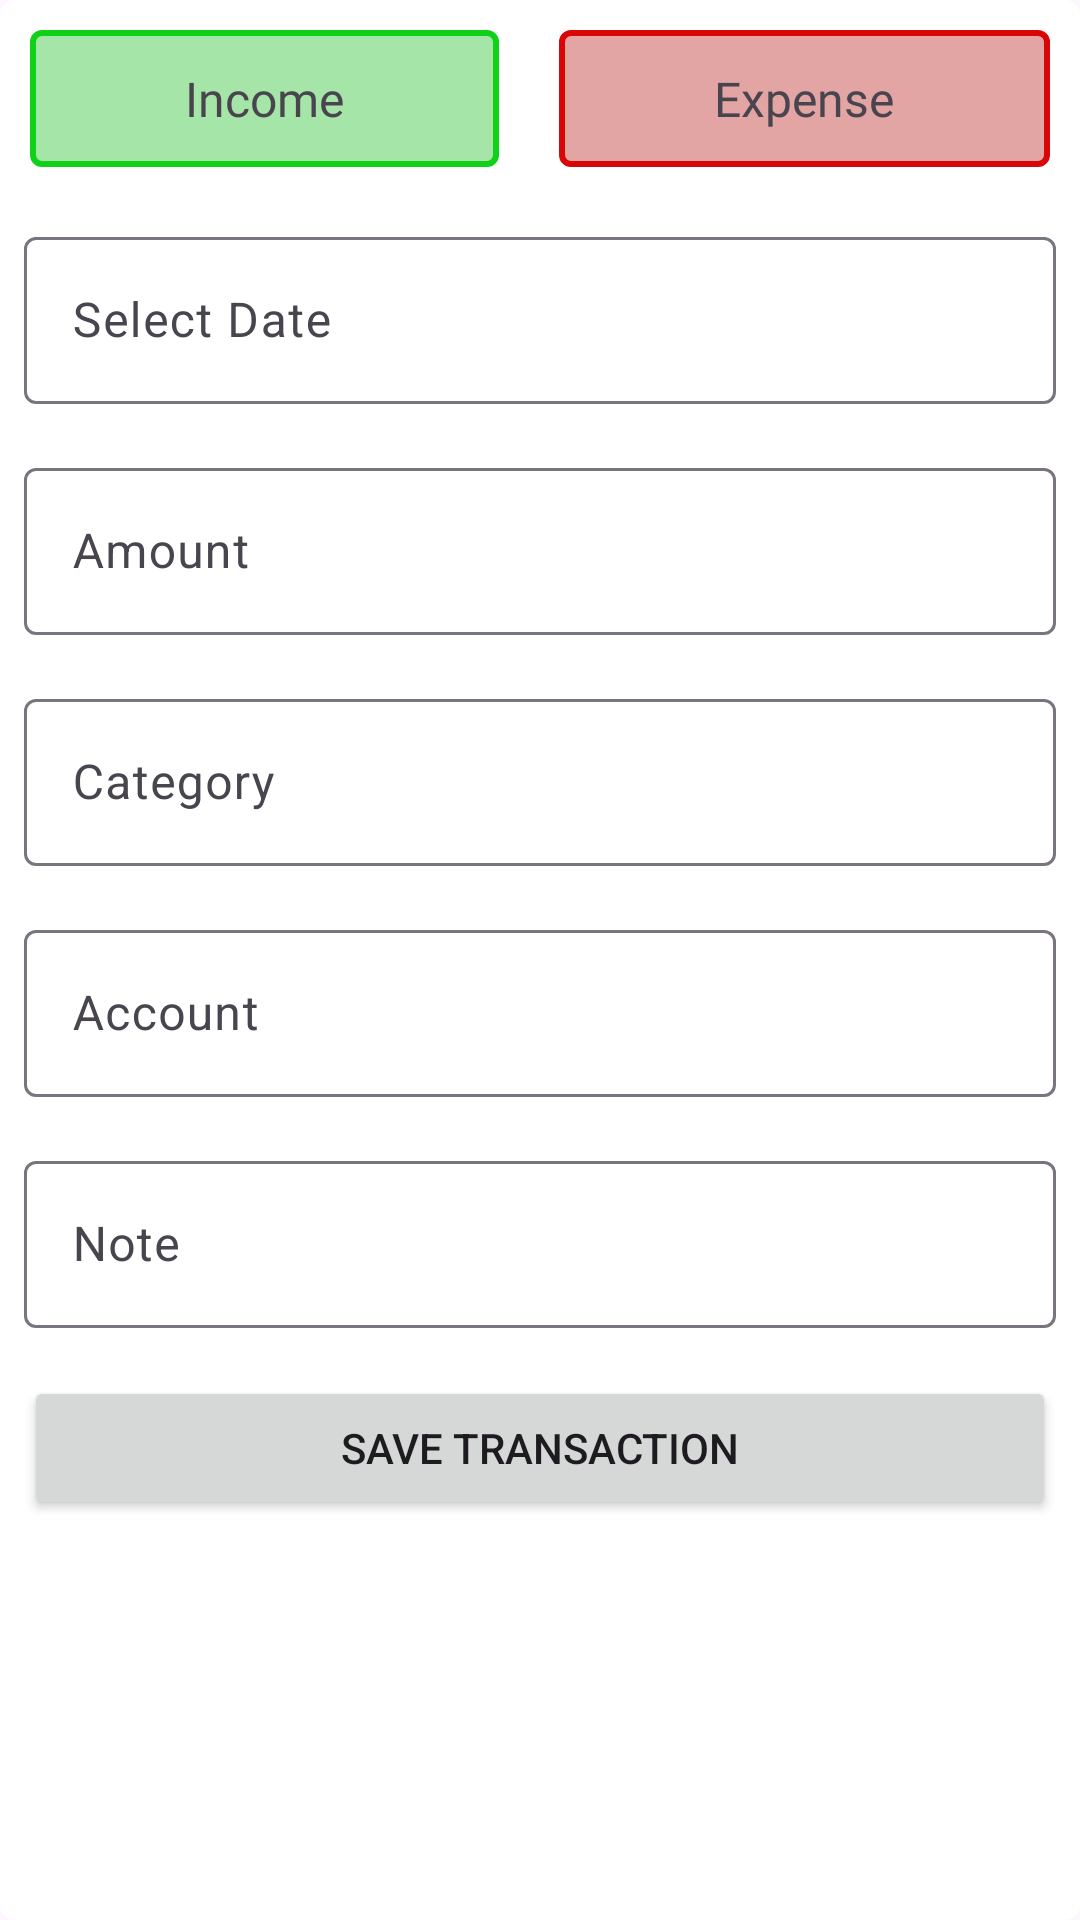

Reconstruct the res/layout file that produces this screen, plus the resources it refers to.
<!-- AndroidManifest.xml: application theme Theme.ExpenseTrackerApp -->
<!-- res/layout/fragment_add_transaction.xml -->
<?xml version="1.0" encoding="utf-8"?>
<FrameLayout xmlns:android="http://schemas.android.com/apk/res/android"
    xmlns:app="http://schemas.android.com/apk/res-auto"
    xmlns:tools="http://schemas.android.com/tools"
    android:id="@+id/FrameLayout"
    android:layout_width="match_parent"
    android:layout_height="match_parent"
    android:background="@drawable/dialog_bg"
    tools:context=".views.fragements.AddTransactionFragment">

    <ScrollView
        android:layout_width="match_parent"
        android:layout_height="match_parent">

        <LinearLayout
            android:layout_width="match_parent"
            android:layout_height="wrap_content"
            android:orientation="vertical">

            <LinearLayout
                android:layout_width="match_parent"
                android:layout_height="match_parent"
                android:orientation="horizontal">

                <TextView
                    android:id="@+id/incomeBtn"
                    android:layout_width="wrap_content"
                    android:layout_height="wrap_content"
                    android:layout_margin="10dp"
                    android:layout_weight="1"
                    android:background="@drawable/income_selector"
                    android:fontFamily="@font/roboto_bold"
                    android:gravity="center"
                    android:padding="12dp"
                    android:text="Income"
                    android:textSize="16sp" />

                <TextView
                    android:id="@+id/expenseBtn"
                    android:layout_width="wrap_content"
                    android:layout_height="wrap_content"
                    android:layout_margin="10dp"
                    android:layout_weight="1"
                    android:background="@drawable/expense_selector"
                    android:fontFamily="@font/roboto_bold"
                    android:gravity="center"
                    android:padding="12dp"
                    android:text="Expense"
                    android:textSize="16sp" />

            </LinearLayout>

            <com.google.android.material.textfield.TextInputLayout
                android:layout_width="match_parent"
                android:layout_height="match_parent"
                android:layout_margin="8dp">

                <com.google.android.material.textfield.TextInputEditText
                    android:id="@+id/date"
                    android:layout_width="match_parent"
                    android:layout_height="wrap_content"
                    android:focusable="false"
                    android:hint="Select Date" />
            </com.google.android.material.textfield.TextInputLayout>

            <com.google.android.material.textfield.TextInputLayout
                android:layout_width="match_parent"
                android:layout_height="match_parent"
                android:layout_margin="8dp">

                <com.google.android.material.textfield.TextInputEditText
                    android:id="@+id/amount"
                    android:layout_width="match_parent"
                    android:layout_height="wrap_content"
                    android:hint="Amount"
                    android:inputType="number" />
            </com.google.android.material.textfield.TextInputLayout>

            <com.google.android.material.textfield.TextInputLayout
                android:layout_width="match_parent"
                android:layout_height="match_parent"
                android:layout_margin="8dp"
                android:focusable="false">

                <com.google.android.material.textfield.TextInputEditText
                    android:id="@+id/category"
                    android:layout_width="match_parent"
                    android:layout_height="wrap_content"
                    android:focusable="false"
                    android:hint="Category" />
            </com.google.android.material.textfield.TextInputLayout>

            <com.google.android.material.textfield.TextInputLayout
                android:layout_width="match_parent"
                android:layout_height="match_parent"
                android:layout_margin="8dp"
                android:focusable="false">

                <com.google.android.material.textfield.TextInputEditText
                    android:id="@+id/account"
                    android:layout_width="match_parent"
                    android:layout_height="wrap_content"
                    android:focusable="false"
                    android:hint="Account" />
            </com.google.android.material.textfield.TextInputLayout>

            <com.google.android.material.textfield.TextInputLayout
                android:layout_width="match_parent"
                android:layout_height="match_parent"
                android:layout_margin="8dp">

                <com.google.android.material.textfield.TextInputEditText
                    android:id="@+id/note"
                    android:layout_width="match_parent"
                    android:layout_height="wrap_content"
                    android:hint="Note" />
            </com.google.android.material.textfield.TextInputLayout>

            <Button

                android:id="@+id/saveTransactionBtn"
                android:layout_width="match_parent"
                android:layout_height="wrap_content"
                android:layout_margin="8dp"
                android:gravity="center"
                android:text="Save Transaction"
                app:cornerRadius="4dp" />

        </LinearLayout>
    </ScrollView>
</FrameLayout>
<!-- resources referenced by this layout -->
<resources>
  <!-- drawable dialog_bg (drawable) -->
  <?xml version="1.0" encoding="utf-8"?>
  <shape xmlns:android="http://schemas.android.com/apk/res/android">
  
      <corners android:radius="5dp"/>
          <solid android:color="@color/white"/>
  </shape>
  <!-- drawable expense_selector (drawable) -->
  <?xml version="1.0" encoding="utf-8"?>
  <shape xmlns:android="http://schemas.android.com/apk/res/android">
      <solid android:color="#E3A4A4"/>
          <corners android:radius="3dp"/>
          <stroke android:color="#D80606" android:width="2dp"/>
  </shape>
  <!-- drawable income_selector (drawable) -->
  <?xml version="1.0" encoding="utf-8"?>
  <shape xmlns:android="http://schemas.android.com/apk/res/android">
      <solid android:color="#A5E5A7"/>
          <corners android:radius="3dp"/>
          <stroke android:color="#0FD117" android:width="2dp"/>
  </shape>
  <style name="Theme.ExpenseTrackerApp" parent="Base.Theme.ExpenseTrackerApp" />
  <color name="white">#FFFFFFFF</color>
  <style name="Base.Theme.ExpenseTrackerApp" parent="Theme.Material3.DayNight.NoActionBar">
          
          
          <item name="colorPrimary">@color/orange</item>
      </style>
  <color name="orange">#F44336</color>
</resources>
